Run: headless pygame with SDL's dummy video driver; simulated clock (each Clock.tick advances the game by its frame time, no real sleeping); random seed 0; keys injected as events and as key.get_pressed() state; no mouse input.
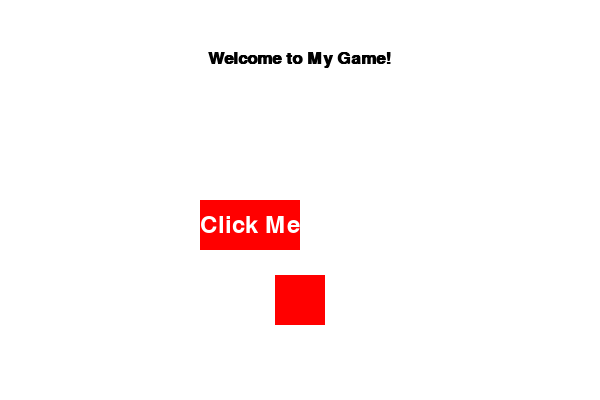
Frame 1 of 4 · flips 1–60 · no input
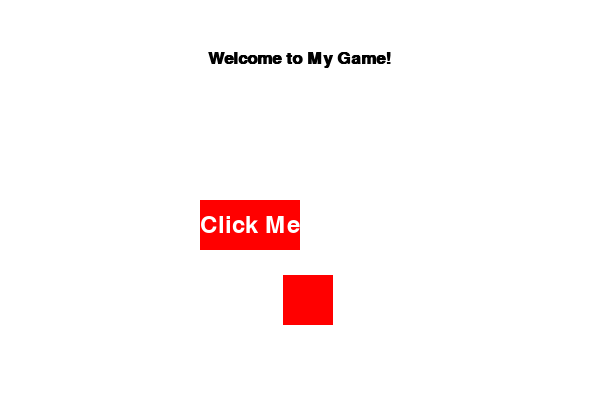
Frame 2 of 4 · flips 61–180 · tapped SPACE, RETURN · held RIGHT (→), D
Frame 3 of 4 · flips 181–300 · held DOWN (↓), S · screen unchanged from frame 2, image omitted
Frame 4 of 4 · flips 301–420 · held LEFT (←), A, UP (↑), W · screen same as frame 1, image omitted

The pygame program that drew these frames:

import pygame

# Initialize Pygame
pygame.init()

# Set up the display window
screen_width = 600
screen_height = 400
screen = pygame.display.set_mode((screen_width, screen_height))
pygame.display.set_caption("My Game")

# Define colors (R, G, B)
BLACK = (0, 0, 0)
WHITE = (255, 255, 255)
RED = (255, 0 ,0)

# Create a player rectangle object at position (x,y) with size width x height 
player_size = 50
player_x_pos = screen_width //2 - player_size //2 # center horizontally on screen 
player_y_pos= screen_height *3/4 - player_size//2 # place near bottom of screen 
player_rect=pygame.Rect(player_x_pos , player_y_pos , player_size , player_size )

#button
button_position = (200, 200)  # 按钮位置
button_size = (100, 50)  # 按钮大小
button_color = (255, 0, 0)  # 按钮颜色（红色）
button_text = "Click Me"  # 按钮文本

button = pygame.Rect(button_position[0], button_position[1], button_size[0], button_size[1])

# Load font and render text surface object  
font_obj=pygame.font.SysFont('arial',25,True,False)   # create font object       
text_surface_obj1=font_obj.render('Welcome to My Game!', True,BLACK)    # create text surface obj 

# Define game loop variables 
clock=pygame.time.Clock()
running=True 



while running:
    for event in pygame.event.get():
        if event.type == pygame.QUIT: # If user clicked close button in title bar  
            running=False 
            
        elif event.type==pygame.KEYDOWN: # If user pressed down any key  
            if event.key==pygame.K_LEFT:   # Move to left when 'LEFT' arrow is pressed   
                player_rect.move_ip(-10*5/6 ,0)    
                
            elif event.key==pygame.K_RIGHT:   # Move to right when 'RIGHT' arrow is pressed         
                player_rect.move_ip(10*5/6 ,0)     
                
    clock.tick(60)     # Limit frame rate to maximum of sixty frames per second 
    
    ## Draw the game world ##
    
    # Fill background color      
    screen.fill(WHITE)  
    
	# Draw text on the screen
    screen.blit(text_surface_obj1,(screen_width /2 - text_surface_obj1.get_width() / 2, 50))
	
    # Draw player rectangle
    pygame.draw.rect(screen, RED, player_rect)
    pygame.draw.rect(screen, button_color, button)
    font = pygame.font.Font(None, 36)
    text = font.render(button_text, True, (255, 255, 255))
    text_rect = text.get_rect(center=button.center)
    screen.blit(text, text_rect)

    # Update the display 
    pygame.display.flip()
            
pygame.quit()
